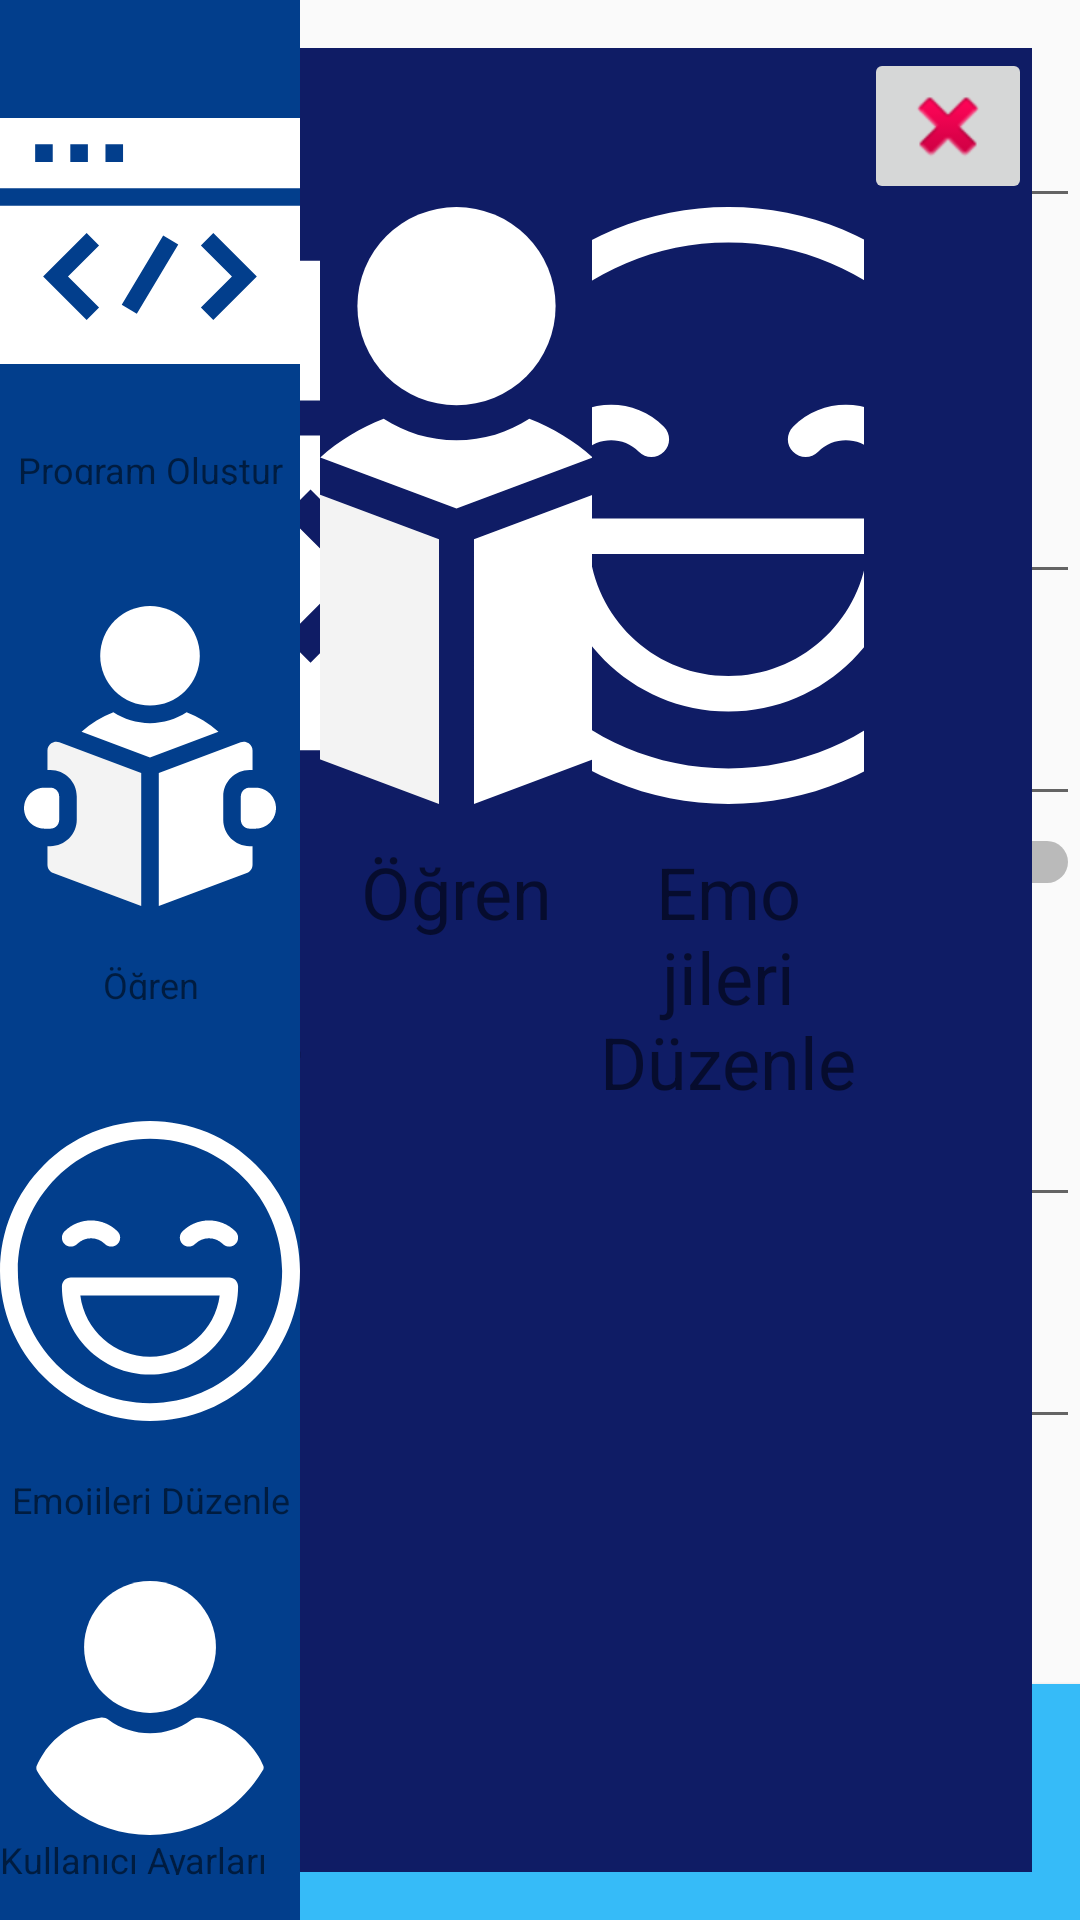

Layout XML and referenced resources for this Android screen:
<!-- AndroidManifest.xml: application theme AppTheme -->
<!-- res/layout/activity_no_user.xml -->
<?xml version="1.0" encoding="utf-8"?>
<androidx.constraintlayout.widget.ConstraintLayout xmlns:android="http://schemas.android.com/apk/res/android"
    xmlns:app="http://schemas.android.com/apk/res-auto"
    xmlns:tools="http://schemas.android.com/tools"
    android:id="@+id/userTypeInputEditText"
    android:layout_width="match_parent"
    android:layout_height="match_parent">

    <LinearLayout
        android:id="@+id/userLayout"
        android:layout_width="0dp"
        android:layout_height="match_parent"
        android:orientation="vertical"
        app:layout_constraintBottom_toBottomOf="parent"
        app:layout_constraintEnd_toEndOf="parent"
        app:layout_constraintStart_toEndOf="@+id/toolbarLayout"
        app:layout_constraintTop_toTopOf="parent">

        <EditText
            android:id="@+id/emailTextView"
            android:layout_width="match_parent"
            android:layout_height="wrap_content"
            android:layout_marginTop="1dp"
            android:layout_marginBottom="1dp"
            android:layout_weight="1"
            android:hint="Enter your email" />

        <TextView
            android:id="@+id/birthTextView"
            android:layout_width="match_parent"
            android:layout_height="wrap_content"
            android:layout_marginLeft="1dp"
            android:layout_marginTop="1dp"
            android:layout_marginBottom="1dp"
            android:layout_weight="1"
            android:text="Date of Birth" />

        <EditText
            android:id="@+id/nameTextView"
            android:layout_width="match_parent"
            android:layout_height="wrap_content"
            android:layout_marginTop="1dp"
            android:layout_marginBottom="1dp"
            android:layout_weight="1"
            android:hint="Enter your name" />

        <EditText
            android:id="@+id/surnameTextView"
            android:layout_width="match_parent"
            android:layout_height="wrap_content"
            android:layout_marginTop="1dp"
            android:layout_marginBottom="1dp"
            android:layout_weight="1"
            android:hint="Enter your surname" />

        <LinearLayout
            android:layout_width="match_parent"
            android:layout_height="wrap_content"
            android:layout_weight="1"
            android:orientation="horizontal">

            <Switch
                android:id="@+id/teacherSwitch"
                android:layout_width="wrap_content"
                android:layout_height="wrap_content"
                android:layout_marginTop="1dp"
                android:layout_marginBottom="1dp"
                android:layout_weight="1"
                android:text="Teacher?" />
        </LinearLayout>

        <EditText
            android:id="@+id/passwordTextView"
            android:layout_width="match_parent"
            android:layout_height="wrap_content"
            android:layout_marginTop="1dp"
            android:layout_marginBottom="1dp"
            android:layout_weight="1"
            android:hint="Enter your password"
            android:password="true" />

        <EditText
            android:id="@+id/repeatPassTextView"
            android:layout_width="match_parent"
            android:layout_height="wrap_content"
            android:layout_marginTop="1dp"
            android:layout_marginBottom="1dp"
            android:layout_weight="1"
            android:hint="Repeat your Password"
            android:password="true" />

        <Button
            android:id="@+id/signupButton"
            android:layout_width="wrap_content"
            android:layout_height="wrap_content"
            android:layout_gravity="center"
            android:layout_marginTop="1dp"
            android:layout_marginBottom="1dp"
            android:layout_weight="1"
            android:background="@color/colorAccent"
            android:text="Sign Up" />

        <Button
            android:id="@+id/loginButton"
            android:layout_width="match_parent"
            android:layout_height="wrap_content"
            android:layout_weight="1"
            android:background="@color/colorAccent"
            android:text="Already have an account?" />
    </LinearLayout>

    <LinearLayout
        android:id="@+id/popUpLayout"
        android:layout_width="match_parent"
        android:layout_height="match_parent"
        android:layout_marginStart="16dp"
        android:layout_marginTop="16dp"
        android:layout_marginEnd="16dp"
        android:layout_marginBottom="16dp"
        android:background="@color/colorPrimaryDark"
        android:orientation="horizontal"
        android:visibility="visible"
        android:weightSum="3"
        app:layout_constraintBottom_toBottomOf="parent"
        app:layout_constraintEnd_toEndOf="parent"
        app:layout_constraintTop_toTopOf="parent">

        <LinearLayout
            android:id="@+id/programLayoutPopup"
            android:layout_width="wrap_content"
            android:layout_height="match_parent"
            android:layout_marginTop="40dp"
            android:layout_weight="1"
            android:orientation="vertical">

            <ImageView
                android:id="@+id/imageView6"
                android:layout_width="199dp"
                android:layout_height="225dp"
                android:layout_gravity="center"
                app:srcCompat="@drawable/ic_coding" />

            <TextView
                android:id="@+id/textView6"
                android:layout_width="match_parent"
                android:layout_height="wrap_content"
                android:gravity="center"
                android:text="Program Oluştur"
                android:textColor="@color/common_google_signin_btn_text_dark_default"
                android:textSize="24sp" />
        </LinearLayout>

        <LinearLayout
            android:id="@+id/tutorialLayoutPopup"
            android:layout_width="wrap_content"
            android:layout_height="match_parent"
            android:layout_marginTop="40dp"
            android:layout_weight="1"
            android:orientation="vertical">

            <ImageView
                android:id="@+id/imageView4"
                android:layout_width="199dp"
                android:layout_height="225dp"
                android:layout_gravity="center"
                app:srcCompat="@drawable/ic_tutorials" />

            <TextView
                android:id="@+id/textView2"
                android:layout_width="match_parent"
                android:layout_height="wrap_content"
                android:gravity="center"
                android:text="Öğren"
                android:textColor="@color/common_google_signin_btn_text_dark_default"
                android:textSize="24sp" />
        </LinearLayout>

        <LinearLayout
            android:id="@+id/emojiLayoutPopup"
            android:layout_width="wrap_content"
            android:layout_height="match_parent"
            android:layout_marginTop="40dp"
            android:layout_weight="1"
            android:orientation="vertical">

            <ImageView
                android:id="@+id/imageView5"
                android:layout_width="199dp"
                android:layout_height="225dp"
                android:layout_gravity="center"
                app:srcCompat="@drawable/ic_happy" />

            <TextView
                android:id="@+id/textView3"
                android:layout_width="match_parent"
                android:layout_height="wrap_content"
                android:gravity="center"
                android:text="Emojileri Düzenle"
                android:textColor="@color/common_google_signin_btn_text_dark_default"
                android:textSize="24sp" />
        </LinearLayout>

        <ImageButton
            android:id="@+id/shutdownButtonPopup"
            android:layout_width="wrap_content"
            android:layout_height="wrap_content"
            android:layout_weight="1"
            app:srcCompat="@android:drawable/ic_delete" />

    </LinearLayout>

    <include
        layout="@layout/no_user_toolbar"
        app:layout_constraintBottom_toBottomOf="parent"
        app:layout_constraintStart_toStartOf="parent"
        app:layout_constraintTop_toTopOf="parent" />

</androidx.constraintlayout.widget.ConstraintLayout>
<!-- res/layout/no_user_toolbar.xml (included above) -->
<?xml version="1.0" encoding="utf-8"?>
<LinearLayout xmlns:android="http://schemas.android.com/apk/res/android"
    xmlns:app="http://schemas.android.com/apk/res-auto"
    android:id="@+id/toolbarLayout"
    android:layout_width="100dp"
    android:layout_height="0dp"
    android:background="@color/colorPrimary"
    android:orientation="vertical"
    app:layout_constraintBottom_toBottomOf="parent"
    app:layout_constraintStart_toStartOf="parent"
    app:layout_constraintTop_toTopOf="parent">

    <LinearLayout
        android:id="@+id/programLayoutToolbar"
        android:layout_width="match_parent"
        android:layout_height="wrap_content"
        android:layout_marginTop="12dp"
        android:layout_marginBottom="10dp"
        android:layout_weight="1"
        android:onClick="openIDETab"
        android:orientation="vertical">

        <ImageView
            android:id="@+id/navImageView4"
            android:layout_width="match_parent"
            android:layout_height="wrap_content"
            android:layout_weight="5"
            android:background="@color/colorPrimary"
            app:srcCompat="@drawable/ic_coding" />

        <TextView
            android:id="@+id/navTextView2"
            android:layout_width="match_parent"
            android:layout_height="wrap_content"
            android:layout_weight="1"
            android:gravity="center"
            android:text="Program Oluştur"
            android:textColor="@color/common_google_signin_btn_text_dark_default"
            android:textSize="12sp" />
    </LinearLayout>

    <LinearLayout
        android:id="@+id/tutorialLayoutToolbar"
        android:layout_width="match_parent"
        android:layout_height="wrap_content"
        android:layout_marginTop="12dp"
        android:layout_marginBottom="10dp"
        android:layout_weight="1"
        android:onClick="openTutorialTab"
        android:orientation="vertical">

        <ImageView
            android:id="@+id/navImageView5"
            android:layout_width="match_parent"
            android:layout_height="wrap_content"
            android:layout_weight="5"
            app:srcCompat="@drawable/ic_tutorials" />

        <TextView
            android:id="@+id/navTextView3"
            android:layout_width="match_parent"
            android:layout_height="wrap_content"
            android:layout_weight="1"
            android:gravity="center"
            android:text="Öğren"
            android:textColor="@color/common_google_signin_btn_text_dark_default"
            android:textSize="12sp" />
    </LinearLayout>

    <LinearLayout
        android:id="@+id/emojiLayoutToolbar"
        android:layout_width="match_parent"
        android:layout_height="wrap_content"
        android:layout_marginTop="12dp"
        android:layout_marginBottom="10dp"
        android:layout_weight="1"
        android:onClick="openEmojiTab"
        android:orientation="vertical">

        <ImageView
            android:id="@+id/navImageView6"
            android:layout_width="match_parent"
            android:layout_height="wrap_content"
            android:layout_weight="5"
            app:srcCompat="@drawable/ic_happy" />

        <TextView
            android:id="@+id/navTextView4"
            android:layout_width="match_parent"
            android:layout_height="wrap_content"
            android:layout_weight="1"
            android:gravity="center"
            android:text="Emojileri Düzenle"
            android:textColor="@color/common_google_signin_btn_text_dark_default"
            android:textSize="12sp" />
    </LinearLayout>

    <LinearLayout
        android:id="@+id/userLayoutToolbar"
        android:layout_width="match_parent"
        android:layout_height="wrap_content"
        android:layout_marginTop="12dp"
        android:layout_marginBottom="15dp"
        android:layout_weight="1"
        android:onClick="openLoginTab"
        android:orientation="vertical">

        <ImageView
            android:id="@+id/navImageView7"
            android:layout_width="match_parent"
            android:layout_height="wrap_content"
            android:layout_gravity="center"
            android:layout_weight="5"
            app:srcCompat="@drawable/ic_user" />

        <TextView
            android:id="@+id/navTextView5"
            android:layout_width="match_parent"
            android:layout_height="wrap_content"
            android:layout_weight="1"
            android:text="Kullanıcı Ayarları"
            android:textColor="@color/common_google_signin_btn_text_dark_default"
            android:textSize="12sp" />
    </LinearLayout>

</LinearLayout>
<!-- resources referenced by this layout -->
<resources>
  <color name="colorAccent">#36BBF8</color>
  <color name="colorPrimary">#023E8C</color>
  <color name="colorPrimaryDark">#0F1C65</color>
  <!-- drawable ic_coding (drawable) -->
  <vector xmlns:android="http://schemas.android.com/apk/res/android"
      android:width="512dp"
      android:height="512dp"
      android:viewportWidth="512"
      android:viewportHeight="512">
    <path
        android:fillColor="#FFFFFF"
        android:pathData="m0,46v120h512v-120zM90,121h-30v-30h30zM150,121h-30v-30h30zM210,121h-30v-30h30z"/>
    <path
        android:fillColor="#FFFFFF"
        android:pathData="m0,466h512v-270h-512zM342.858,263.491 L364.071,242.278 438.318,316.525 364.071,390.77 342.858,369.557 395.892,316.525zM278.511,246.747 L304.241,262.175 233.489,380.177 207.759,364.749zM147.858,242.278 L169.071,263.491 116.037,316.525 169.071,369.557 147.858,390.77 73.611,316.525z"/>
  </vector>
  <!-- drawable ic_user (drawable) -->
  <vector xmlns:android="http://schemas.android.com/apk/res/android"
      android:width="460.8dp"
      android:height="460.8dp"
      android:viewportWidth="460.8"
      android:viewportHeight="460.8">
    <path
        android:fillColor="#FFFFFF"
        android:pathData="M230.432,0c-65.829,0 -119.641,53.812 -119.641,119.641s53.812,119.641 119.641,119.641s119.641,-53.812 119.641,-119.641S296.261,0 230.432,0z"/>
    <path
        android:fillColor="#FFFFFF"
        android:pathData="M435.755,334.89c-3.135,-7.837 -7.314,-15.151 -12.016,-21.943c-24.033,-35.527 -61.126,-59.037 -102.922,-64.784c-5.224,-0.522 -10.971,0.522 -15.151,3.657c-21.943,16.196 -48.065,24.555 -75.233,24.555s-53.29,-8.359 -75.233,-24.555c-4.18,-3.135 -9.927,-4.702 -15.151,-3.657c-41.796,5.747 -79.412,29.257 -102.922,64.784c-4.702,6.792 -8.882,14.629 -12.016,21.943c-1.567,3.135 -1.045,6.792 0.522,9.927c4.18,7.314 9.404,14.629 14.106,20.898c7.314,9.927 15.151,18.808 24.033,27.167c7.314,7.314 15.673,14.106 24.033,20.898c41.273,30.825 90.906,47.02 142.106,47.02s100.833,-16.196 142.106,-47.02c8.359,-6.269 16.718,-13.584 24.033,-20.898c8.359,-8.359 16.718,-17.241 24.033,-27.167c5.224,-6.792 9.927,-13.584 14.106,-20.898C436.8,341.682 437.322,338.024 435.755,334.89z"/>
  </vector>
  <style name="AppTheme" parent="Theme.AppCompat.Light.NoActionBar">
          
          <item name="colorPrimary">#3C54DA</item>
          <item name="colorPrimaryDark">#09065A</item>
          <item name="colorAccent">#0A9DDF</item>
      </style>
</resources>
